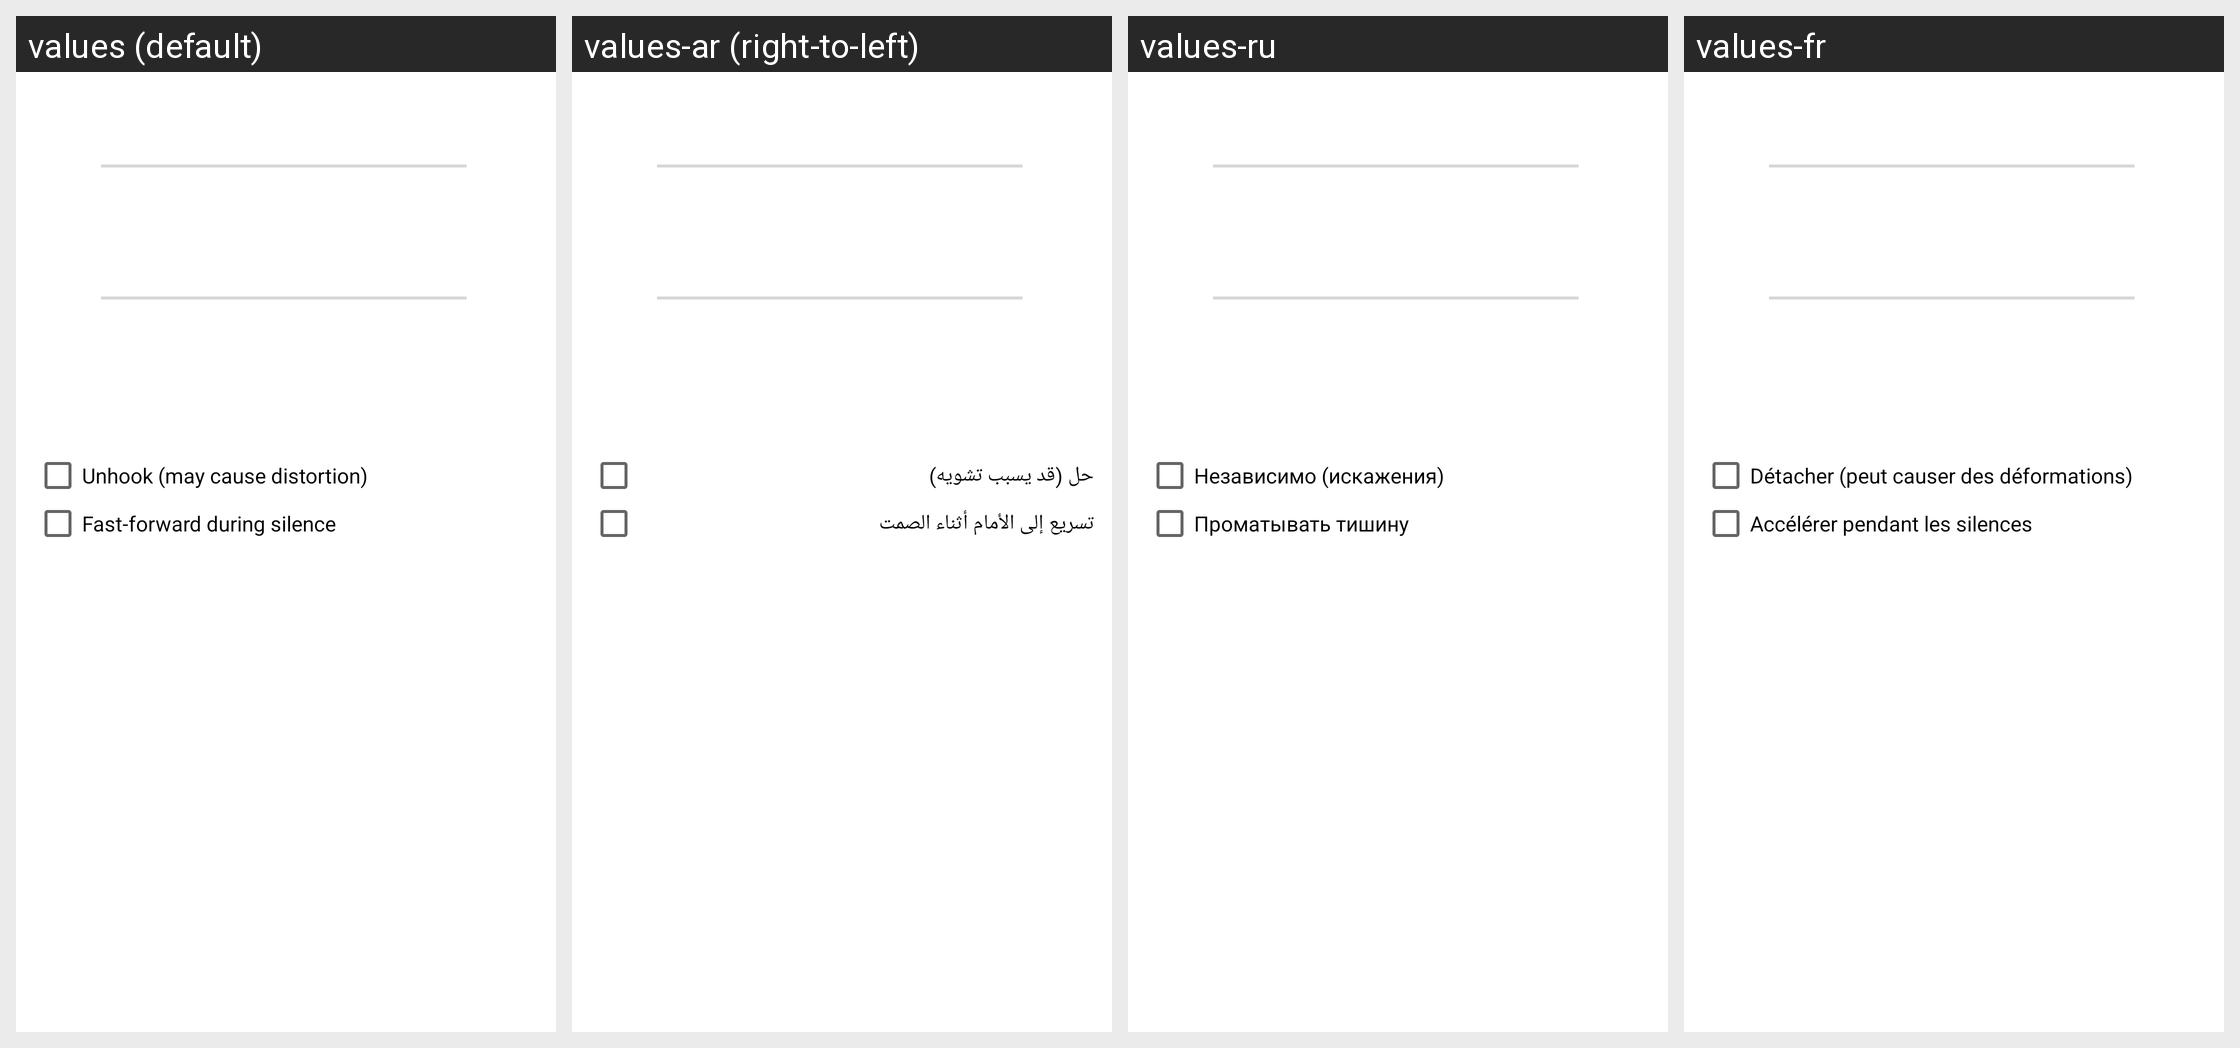

Translations of the strings shown on this Android screen, per locale in the grid:
Android screen res/layout/dialog_playback_parameter.xml rendered under 4 locales, left to right: values (default), values-ar (right-to-left), values-ru, values-fr. Device: Nexus 5 (rendered at 1080×1920; each locale shown at half size, 540×960, under a caption strip naming it); theme OpeningTheme.
Other locales in the repository, not shown: values-az, values-be, values-bg, values-bn, values-bn-rBD, values-bn-rIN, values-ca, values-ckb, values-cs, values-da, values-de, values-el, values-en-rGB, values-eo, values-es, values-eu, values-fa, values-fi, values-gl, values-he, values-hi, values-hr, values-hu, values-ia, values-in, values-it, values-ja, values-kab, values-kmr, values-ko, values-ku, values-la, values-lv, values-mk, values-ml, values-ms, values-nb-rNO, values-ne, values-nl, values-nl-rBE, values-pa, values-pl, values-pt, values-pt-rBR, values-pt-rPT, values-ro, values-sc, values-sk, values-sl, values-so, values-sq, values-sr, values-sv, values-ta, values-th, values-tr, values-tzm, values-uk, values-ur, values-vi, values-zh-rCN, values-zh-rHK, values-zh-rTW.
Strings drawn on this screen, with the default value and each locale's value (text and hints the layout hard-codes, and strings that could not be matched under every locale, appear in the picture but are not listed):

unhook_checkbox
  values: Unhook (may cause distortion)
  values-ar: حل (قد يسبب تشويه)
  values-ru: Независимо (искажения)
  values-fr: Détacher (peut causer des déformations)

skip_silence_checkbox
  values: Fast-forward during silence
  values-ar: تسريع إلى الأمام أثناء الصمت
  values-ru: Проматывать тишину
  values-fr: Accélérer pendant les silences
